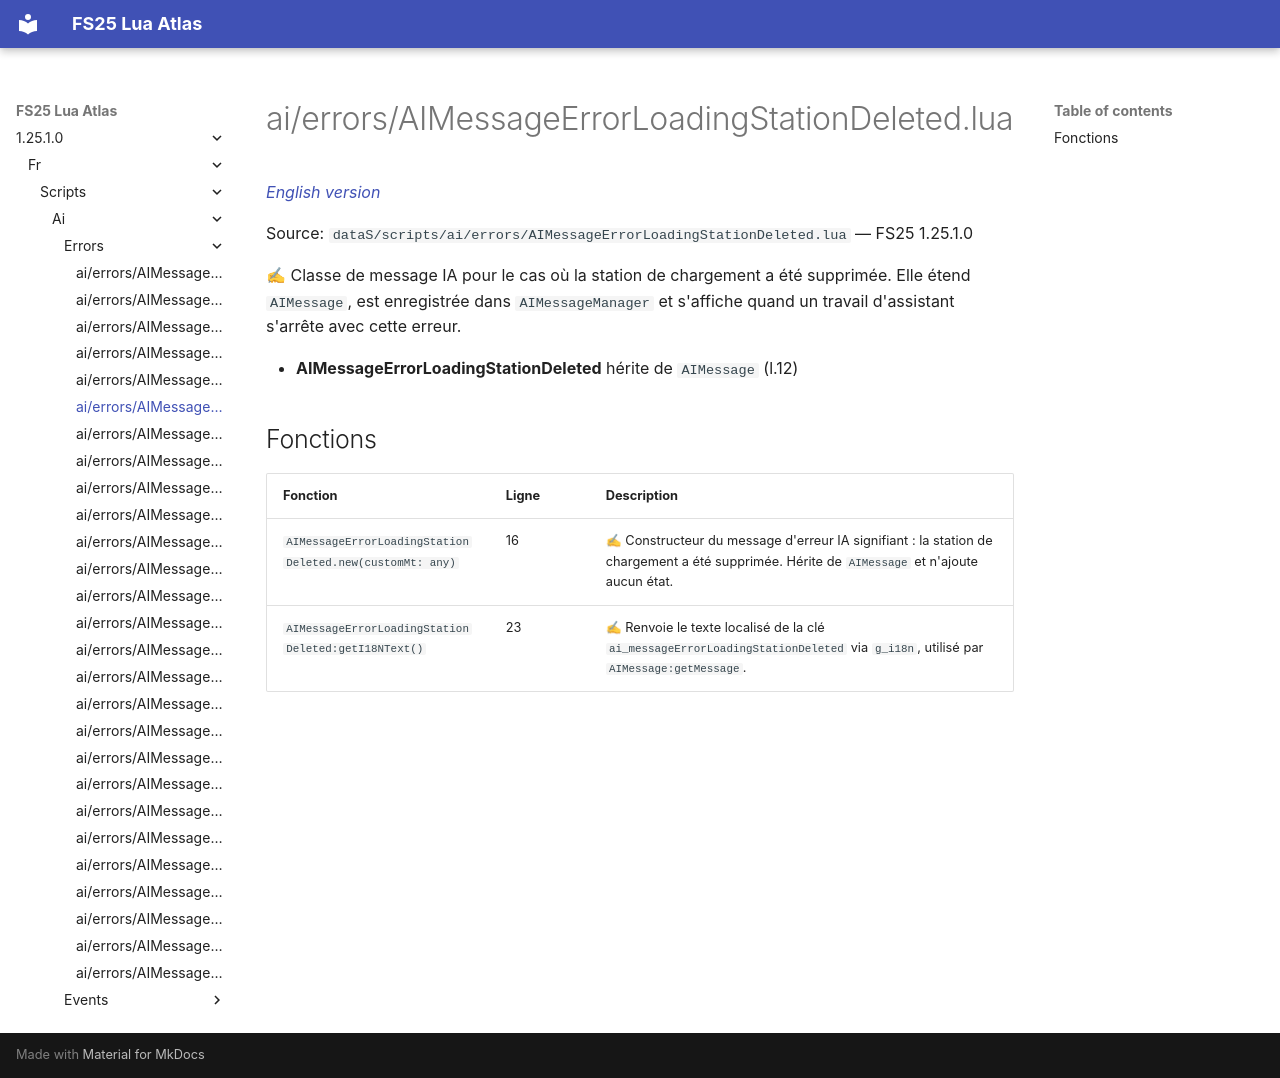

repository: Tim0219800/fs25-lua-atlas · page: 1.25.1.0/fr/scripts/ai/errors/AIMessageErrorLoadingStationDeleted.html · generator: mkdocs

# ai/errors/AIMessageErrorLoadingStationDeleted.lua

*[English version](../../../../scripts/ai/errors/AIMessageErrorLoadingStationDeleted.md)*

Source: `dataS/scripts/ai/errors/AIMessageErrorLoadingStationDeleted.lua` — FS25 1.25.1.0

✍ Classe de message IA pour le cas où la station de chargement a été supprimée. Elle étend `AIMessage`, est enregistrée dans `AIMessageManager` et s'affiche quand un travail d'assistant s'arrête avec cette erreur.

- **AIMessageErrorLoadingStationDeleted** hérite de `AIMessage` (l.12)

## Fonctions

| Fonction | Ligne | Description |
|---|---|---|
| `AIMessageErrorLoadingStationDeleted.new(customMt: any)` | 16 | ✍ Constructeur du message d'erreur IA signifiant : la station de chargement a été supprimée. Hérite de `AIMessage` et n'ajoute aucun état. |
| `AIMessageErrorLoadingStationDeleted:getI18NText()` | 23 | ✍ Renvoie le texte localisé de la clé `ai_messageErrorLoadingStationDeleted` via `g_i18n`, utilisé par `AIMessage:getMessage`. |
